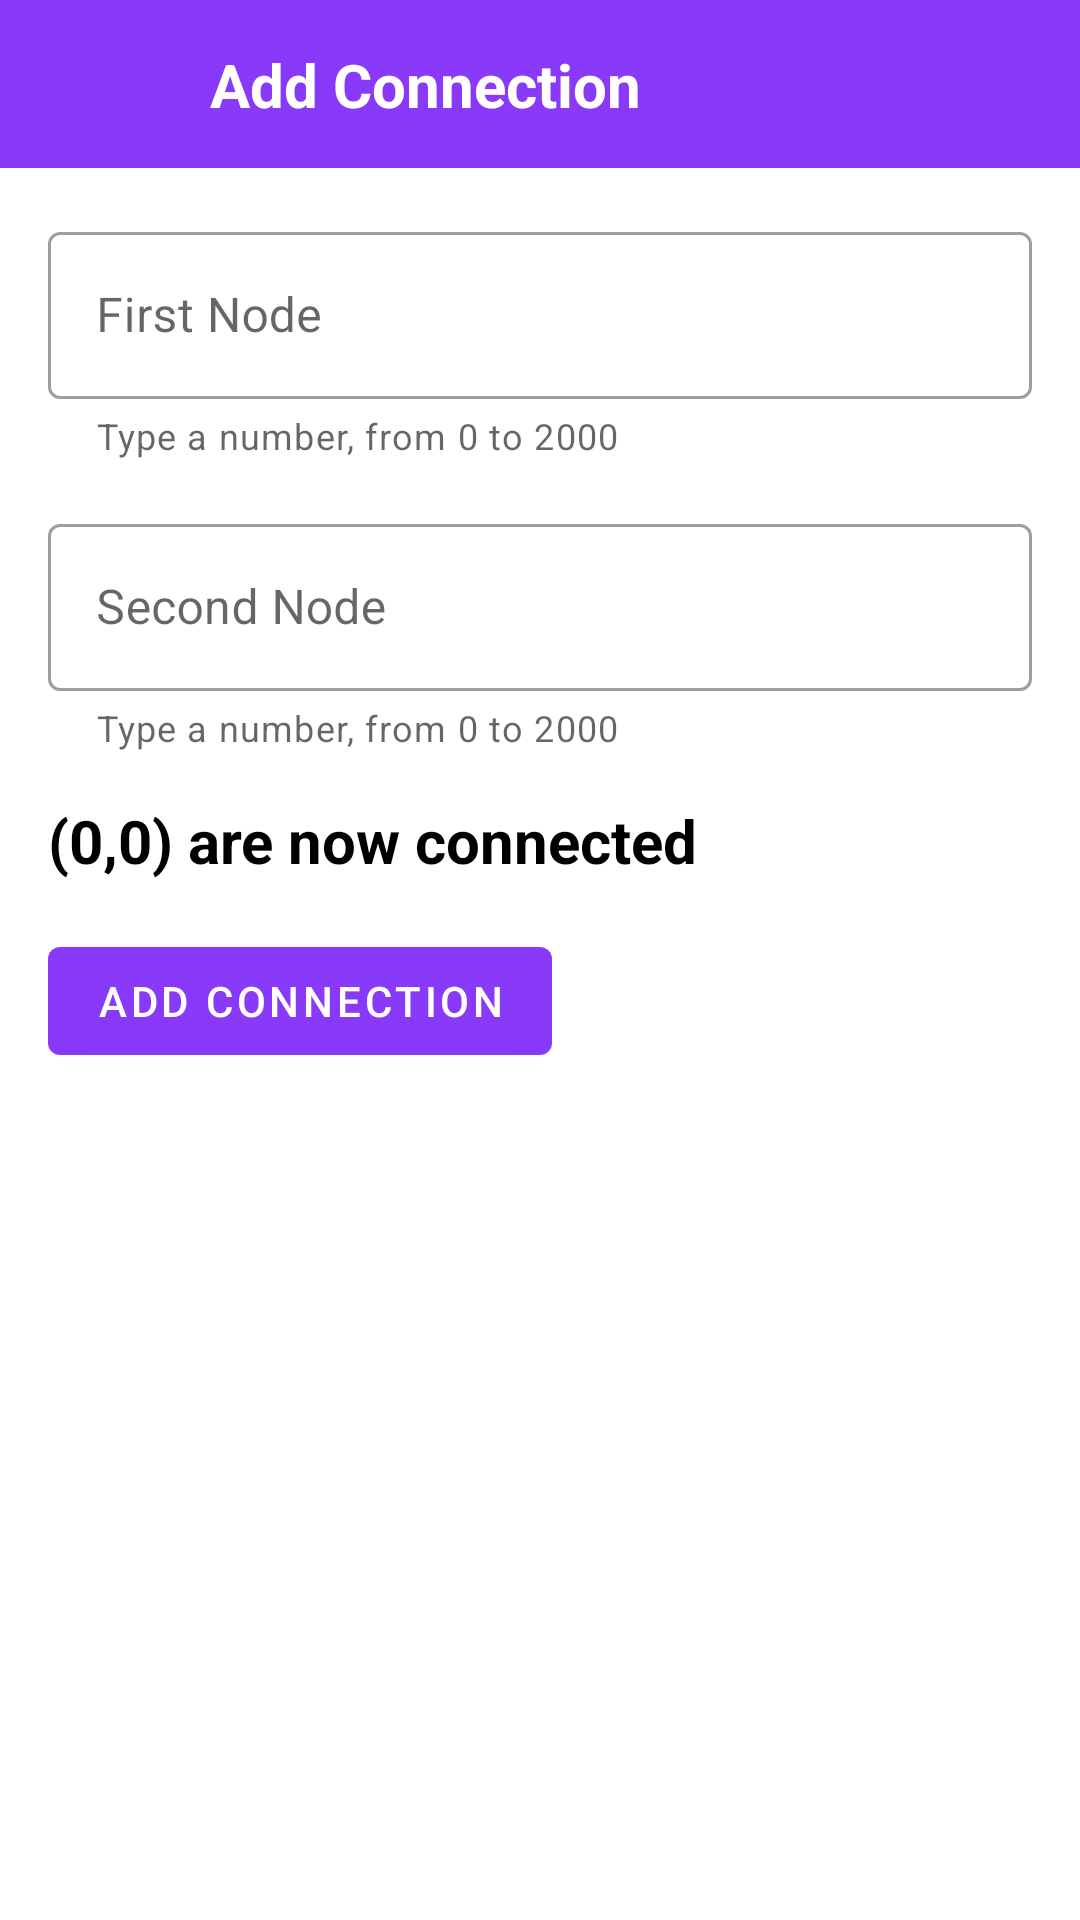

Android layout source for this screen:
<!-- AndroidManifest.xml: application theme Theme.UnionFindApp -->
<!-- res/layout/activity_add_connection.xml -->
<?xml version="1.0" encoding="utf-8"?>
<androidx.constraintlayout.widget.ConstraintLayout xmlns:android="http://schemas.android.com/apk/res/android"
    xmlns:app="http://schemas.android.com/apk/res-auto"
    xmlns:tools="http://schemas.android.com/tools"
    android:layout_width="match_parent"
    android:layout_height="match_parent"
    tools:context=".activities.CheckConnectionActivity">

    <androidx.constraintlayout.widget.ConstraintLayout
        android:id="@+id/constraintLayout"
        android:layout_width="0dp"
        android:layout_height="?attr/actionBarSize"
        android:background="@color/purple_500"
        app:layout_constraintEnd_toEndOf="parent"
        app:layout_constraintStart_toStartOf="parent"
        app:layout_constraintTop_toTopOf="parent">

        <TextView
            android:id="@+id/textView"
            android:layout_width="wrap_content"
            android:layout_height="wrap_content"
            android:layout_marginStart="24dp"
            android:text="@string/add_connection"
            android:textColor="@color/white"
            android:textSize="20sp"
            android:textStyle="bold"
            app:layout_constraintBottom_toBottomOf="parent"
            app:layout_constraintStart_toEndOf="@+id/backBtn"
            app:layout_constraintTop_toTopOf="parent" />

        <ImageView
            android:id="@+id/backBtn"
            android:layout_width="30dp"
            android:layout_height="30dp"
            android:layout_marginStart="16dp"
            android:contentDescription="@string/todo"
            app:layout_constraintBottom_toBottomOf="parent"
            app:layout_constraintStart_toStartOf="parent"
            app:layout_constraintTop_toTopOf="parent"
            app:srcCompat="@drawable/ic_baseline_close_24"
            app:tint="@color/white" />

    </androidx.constraintlayout.widget.ConstraintLayout>

    <LinearLayout
        android:layout_width="0dp"
        android:layout_height="0dp"
        android:orientation="vertical"
        app:layout_constraintBottom_toBottomOf="parent"
        app:layout_constraintEnd_toEndOf="parent"
        app:layout_constraintStart_toStartOf="parent"
        app:layout_constraintTop_toBottomOf="@+id/constraintLayout">

        <com.google.android.material.textfield.TextInputLayout
            style="@style/Widget.MaterialComponents.TextInputLayout.OutlinedBox"
            android:layout_width="match_parent"
            android:layout_height="wrap_content"
            android:layout_marginStart="16dp"
            android:layout_marginTop="16dp"
            android:layout_marginEnd="16dp"
            android:hint="@string/first_node"
            app:helperText="Type a number, from 0 to 2000"
            app:layout_constraintEnd_toEndOf="parent"
            app:layout_constraintStart_toStartOf="parent"
            app:layout_constraintTop_toBottomOf="@+id/textView5">

            <EditText
                android:id="@+id/firstNodeEdt"
                android:layout_width="match_parent"
                android:layout_height="wrap_content"
                android:importantForAutofill="no"
                android:inputType="number"
                tools:ignore="LabelFor" />

        </com.google.android.material.textfield.TextInputLayout>

        <com.google.android.material.textfield.TextInputLayout
            style="@style/Widget.MaterialComponents.TextInputLayout.OutlinedBox"
            android:layout_width="match_parent"
            android:layout_height="wrap_content"
            android:layout_marginStart="16dp"
            android:layout_marginTop="16dp"
            android:layout_marginEnd="16dp"
            android:hint="@string/second_node"
            app:helperText="Type a number, from 0 to 2000"
            app:layout_constraintEnd_toEndOf="parent"
            app:layout_constraintStart_toStartOf="parent"
            app:layout_constraintTop_toBottomOf="@+id/textView5">

            <EditText
                android:id="@+id/secondNodeEdt"
                android:layout_width="match_parent"
                android:layout_height="wrap_content"
                android:importantForAutofill="no"
                android:inputType="number"
                tools:ignore="LabelFor" />

        </com.google.android.material.textfield.TextInputLayout>

        <TextView
            android:id="@+id/connectionShowText"
            android:layout_width="wrap_content"
            android:layout_height="wrap_content"
            android:layout_marginStart="16dp"
            android:layout_marginTop="16dp"
            android:text="@string/_0_0_are_now_connected"
            android:textColor="@color/black"
            android:textSize="20sp"
            android:textStyle="bold" />

        <com.google.android.material.button.MaterialButton
            android:id="@+id/add_connection_btn"
            android:layout_width="wrap_content"
            android:layout_height="wrap_content"
            android:layout_marginStart="16dp"
            android:layout_marginTop="16dp"
            android:text="@string/add_connection"
            app:icon="@drawable/ic_baseline_plus" />

        <Button
            android:id="@+id/add_more_btn"
            style="?attr/materialButtonOutlinedStyle"
            android:layout_width="wrap_content"
            android:layout_height="wrap_content"
            android:layout_marginStart="16dp"
            android:layout_marginTop="16dp"
            android:text="@string/add_more"
            android:visibility="gone" />


    </LinearLayout>

</androidx.constraintlayout.widget.ConstraintLayout>
<!-- resources referenced by this layout -->
<resources>
  <color name="black">#FF000000</color>
  <color name="purple_500">#883AF8</color>
  <color name="white">#FFFFFFFF</color>
  <string name="_0_0_are_now_connected">(0,0) are now connected</string>
  <string name="add_connection">Add Connection</string>
  <string name="add_more">Add more</string>
  <string name="first_node">First Node</string>
  <string name="second_node">Second Node</string>
  <string name="todo">TODO</string>
  <style name="Theme.UnionFindApp" parent="Theme.MaterialComponents.DayNight.NoActionBar">
          
          <item name="colorPrimary">@color/purple_500</item>
          <item name="colorPrimaryVariant">@color/purple_700</item>
          <item name="colorOnPrimary">@color/white</item>
          
          <item name="colorSecondary">@color/teal_200</item>
          <item name="colorSecondaryVariant">@color/teal_700</item>
          <item name="colorOnSecondary">@color/black</item>
          
          <item name="android:statusBarColor">?attr/colorPrimaryVariant</item>
          
      </style>
  <color name="purple_700">#6329E4</color>
  <color name="teal_200">#FF03DAC5</color>
  <color name="teal_700">#FF018786</color>
</resources>
